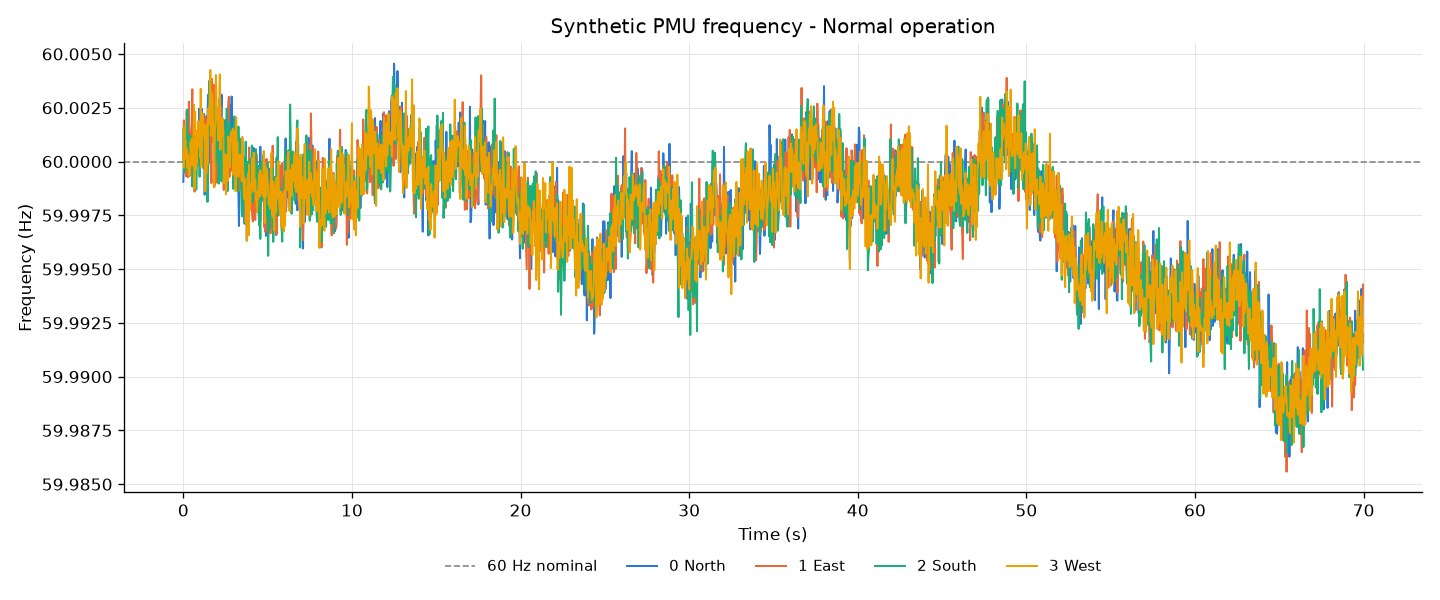

The data file committed next to this chart (first rows):
sample_index, time_seconds, station_id, station, frequency_hz, deviation_mhz
0, 0.000000, 0, North, 60, -1
0, 0.000000, 1, East, 60, 0
0, 0.000000, 2, South, 60, 2
0, 0.000000, 3, West, 60, 0
1, 0.03333, 0, North, 60, 0
1, 0.03333, 1, East, 60, 2
1, 0.03333, 2, South, 60, -1
1, 0.03333, 3, West, 60, 0
2, 0.06667, 0, North, 60, 1
2, 0.06667, 1, East, 60, 1
2, 0.06667, 2, South, 60, 1
2, 0.06667, 3, West, 60, 2
3, 0.1, 0, North, 60, 1
3, 0.1, 1, East, 60, 1
3, 0.1, 2, South, 60, 1
3, 0.1, 3, West, 60, 1
4, 0.1333, 0, North, 60, 1
4, 0.1333, 1, East, 60, 1
4, 0.1333, 2, South, 60, 1
4, 0.1333, 3, West, 60, 1
5, 0.1667, 0, North, 60, 0
5, 0.1667, 1, East, 60, -1
5, 0.1667, 2, South, 60, 0
5, 0.1667, 3, West, 60, 0
6, 0.2, 0, North, 60, 0
6, 0.2, 1, East, 60, 2
6, 0.2, 2, South, 60, 0
6, 0.2, 3, West, 60, 1
7, 0.2333, 0, North, 60, 1
7, 0.2333, 1, East, 60, 0
7, 0.2333, 2, South, 60, 2
7, 0.2333, 3, West, 60, 0
8, 0.2667, 0, North, 60, 0
8, 0.2667, 1, East, 60, -1
8, 0.2667, 2, South, 60, 0
8, 0.2667, 3, West, 60, 0
9, 0.3, 0, North, 60, 1
9, 0.3, 1, East, 60, 0
9, 0.3, 2, South, 60, 1
9, 0.3, 3, West, 60, 0
10, 0.3333, 0, North, 60, 0
10, 0.3333, 1, East, 60, 3
10, 0.3333, 2, South, 60, 0
10, 0.3333, 3, West, 60, -1
11, 0.3667, 0, North, 60, 0
11, 0.3667, 1, East, 60, -1
11, 0.3667, 2, South, 60, 1
11, 0.3667, 3, West, 60, 0
12, 0.4, 0, North, 60, 0
12, 0.4, 1, East, 60, 0
12, 0.4, 2, South, 60, 1
12, 0.4, 3, West, 60, -1
13, 0.4333, 0, North, 60, -1
13, 0.4333, 1, East, 60, 1
13, 0.4333, 2, South, 60, 1
13, 0.4333, 3, West, 60, 1
14, 0.4667, 0, North, 60, 0
14, 0.4667, 1, East, 60, 1
14, 0.4667, 2, South, 60, 0
14, 0.4667, 3, West, 60, 0
... 8,340 more rows
